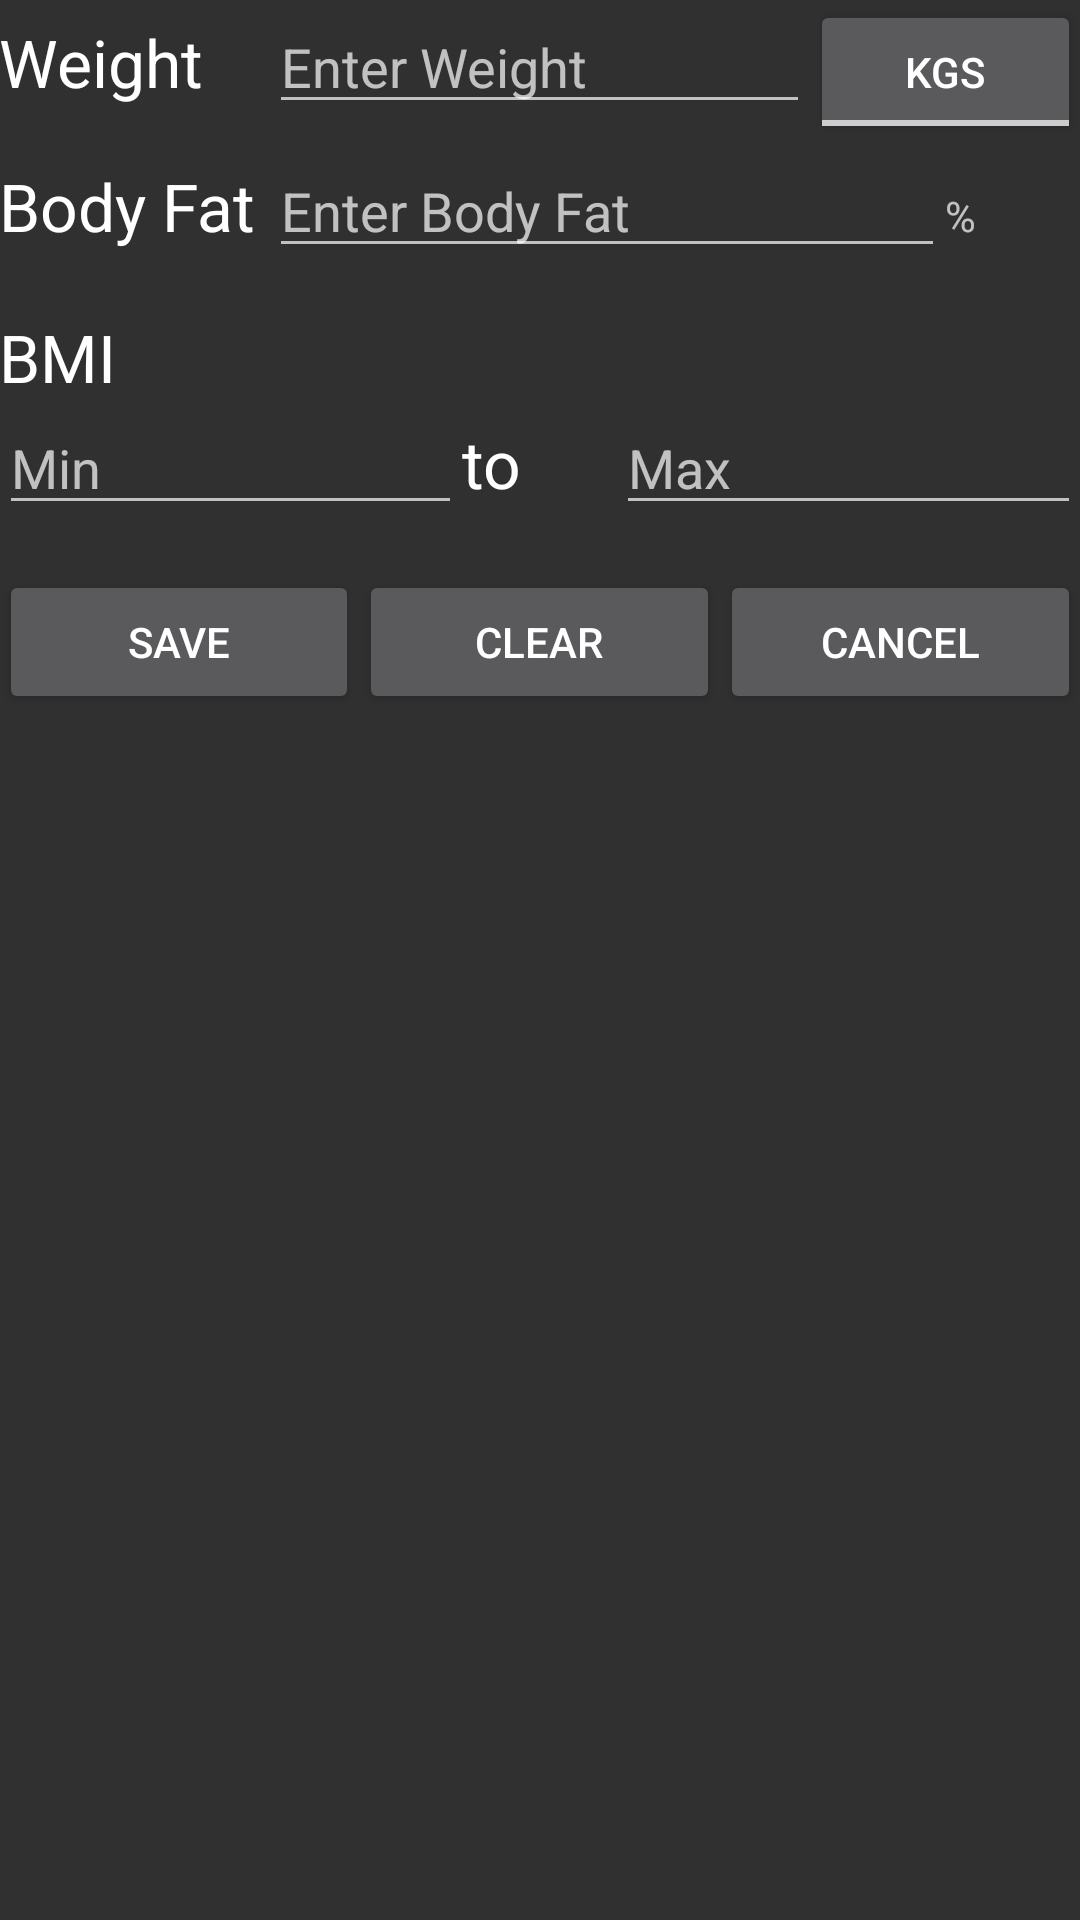

Write the Android layout XML for this screen, with the resource values it uses.
<!-- AndroidManifest.xml: application theme MyTheme.Dark -->
<!-- res/layout/activity_goals.xml -->
<?xml version="1.0" encoding="utf-8"?>
<LinearLayout xmlns:android="http://schemas.android.com/apk/res/android"
    xmlns:tools="http://schemas.android.com/tools"
    android:layout_width="match_parent"
    android:layout_height="match_parent"
    android:orientation="vertical"
    android:paddingBottom="@dimen/activity_vertical_margin"
    android:paddingLeft="@dimen/activity_horizontal_margin"
    android:paddingRight="@dimen/activity_horizontal_margin"
    android:paddingTop="@dimen/activity_vertical_margin"
    tools:context="com.example.steph.beginerwourkoutapp.GoalsActivity">
    <LinearLayout
        android:layout_width="match_parent"
        android:layout_height="wrap_content"
        android:orientation="horizontal">

        <TextView
            android:layout_width="0dp"
            android:layout_height="wrap_content"
            android:text="Weight"
            android:textAppearance="?android:textAppearanceLarge"
            android:layout_weight="1"/>

        <EditText
            android:id="@+id/goalWeight"
            android:layout_width="0dp"
            android:layout_height="wrap_content"
            android:layout_weight="2"
            android:inputType="number"
            android:hint="Enter Weight"/>

        <ToggleButton
            android:id="@+id/goalUnit"
            android:layout_width="0dp"
            android:layout_height="wrap_content"
            android:layout_weight="1"
            android:textOn="lbs"
            android:textOff="kgs"/>
    </LinearLayout>

    <LinearLayout
        android:layout_width="match_parent"
        android:layout_height="wrap_content"
        android:orientation="horizontal">

        <TextView
            android:layout_width="0dp"
            android:layout_height="wrap_content"
            android:layout_weight="2"
            android:textAppearance="?android:textAppearanceLarge"
            android:text="Body Fat"/>

        <EditText
            android:id="@+id/goalBodyFat"
            android:layout_width="0dp"
            android:layout_height="wrap_content"
            android:layout_weight="5"
            android:inputType="number"
            android:hint="Enter Body Fat"/>

        <TextView
            android:layout_width="0dp"
            android:layout_height="wrap_content"
            android:layout_weight="1"
            android:text="%"/>
    </LinearLayout>

    <TextView
        android:layout_width="match_parent"
        android:layout_height="wrap_content"
        android:layout_marginTop="15dp"
        android:text="BMI"
        android:textAppearance="?android:textAppearanceLarge"/>

    <LinearLayout
        android:layout_width="match_parent"
        android:layout_height="wrap_content">

        <EditText
            android:id="@+id/goalMinBmi"
            android:layout_width="0dp"
            android:layout_height="wrap_content"
            android:layout_weight="3"
            android:inputType="number"
            android:hint="Min"/>

        <TextView
            android:layout_width="0dp"
            android:layout_height="wrap_content"
            android:layout_weight="1"
            android:text="to"
            android:textAppearance="?android:textAppearanceLarge"/>

        <EditText
            android:id="@+id/goalMaxBmi"
            android:layout_width="0dp"
            android:layout_height="wrap_content"
            android:layout_weight="3"
            android:inputType="number"
            android:hint="Max"/>
    </LinearLayout>

    <LinearLayout
        android:layout_width="match_parent"
        android:layout_height="wrap_content"
        android:layout_marginTop="15dp">

        <Button
            android:id="@+id/goalSaveButton"
            android:layout_width="0dp"
            android:layout_height="wrap_content"
            android:layout_weight="1"
            android:onClick="saveGoals"
            android:text="Save"/>

        <Button
            android:id="@+id/goalClearButton"
            android:layout_width="0dp"
            android:layout_height="wrap_content"
            android:layout_weight="1"
            android:onClick="clearGoals"
            android:text="Clear"/>

        <Button
            android:id="@+id/goalCancelButton"
            android:layout_width="0dp"
            android:layout_height="wrap_content"
            android:layout_weight="1"
            android:onClick="cancelGoals"
            android:text="Cancel"/>
    </LinearLayout>
</LinearLayout>
<!-- resources referenced by this layout -->
<resources>
  <style name="MyTheme.Dark" parent="Theme.AppCompat">
  
  
      </style>
</resources>
